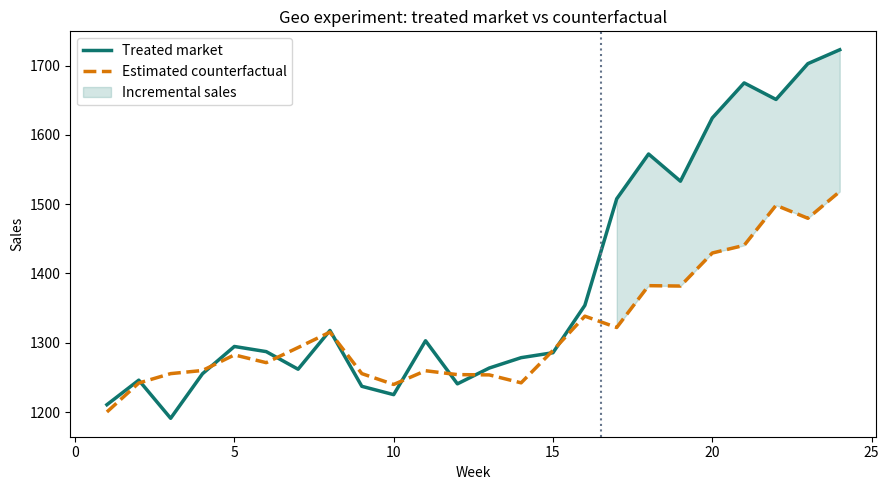

Recreate this plot in Python.
"""Case study 2: geo incrementality with matched control markets."""
from pathlib import Path
import numpy as np
import pandas as pd
from scipy.stats import ttest_1samp
import matplotlib
matplotlib.use("Agg")
import matplotlib.pyplot as plt

OUT=Path("outputs/geo_incrementality"); OUT.mkdir(parents=True,exist_ok=True)
rng=np.random.default_rng(7); weeks=np.arange(1,25); post=weeks>16
control=1000+12*weeks+70*np.sin(weeks/2.8)+rng.normal(0,25,len(weeks))
treated=1.12*control+45+rng.normal(0,30,len(weeks)); treated[post]+=165
df=pd.DataFrame({"week":weeks,"post":post,"control_sales":control,"treated_sales":treated})
pre=df[~df.post]; slope,intercept=np.polyfit(pre.control_sales,pre.treated_sales,1)
df["counterfactual_sales"]=slope*df.control_sales+intercept
df["incremental_sales"]=np.where(df.post,df.treated_sales-df.counterfactual_sales,np.nan)
effect=df.loc[df.post,"incremental_sales"]; test=ttest_1samp(effect,0)
summary=pd.DataFrame([{"incremental_sales":effect.sum(),"average_weekly_lift":effect.mean(),"relative_lift":effect.sum()/df.loc[df.post,"counterfactual_sales"].sum(),"p_value":test.pvalue}])
df.to_csv(OUT/"weekly_geo_results.csv",index=False); summary.to_csv(OUT/"geo_test_summary.csv",index=False)
fig,ax=plt.subplots(figsize=(9,5)); ax.plot(df.week,df.treated_sales,label="Treated market",color="#0f766e",lw=2.5); ax.plot(df.week,df.counterfactual_sales,label="Estimated counterfactual",color="#d97706",ls="--",lw=2.5); ax.axvline(16.5,color="#64748b",ls=":"); ax.fill_between(df.week,df.treated_sales,df.counterfactual_sales,where=df.post,color="#0f766e",alpha=.18,label="Incremental sales"); ax.set(xlabel="Week",ylabel="Sales",title="Geo experiment: treated market vs counterfactual"); ax.legend(); fig.tight_layout(); fig.savefig(OUT/"geo_incrementality.png",dpi=160); plt.close(fig)
print(summary.round(3).to_string(index=False))
